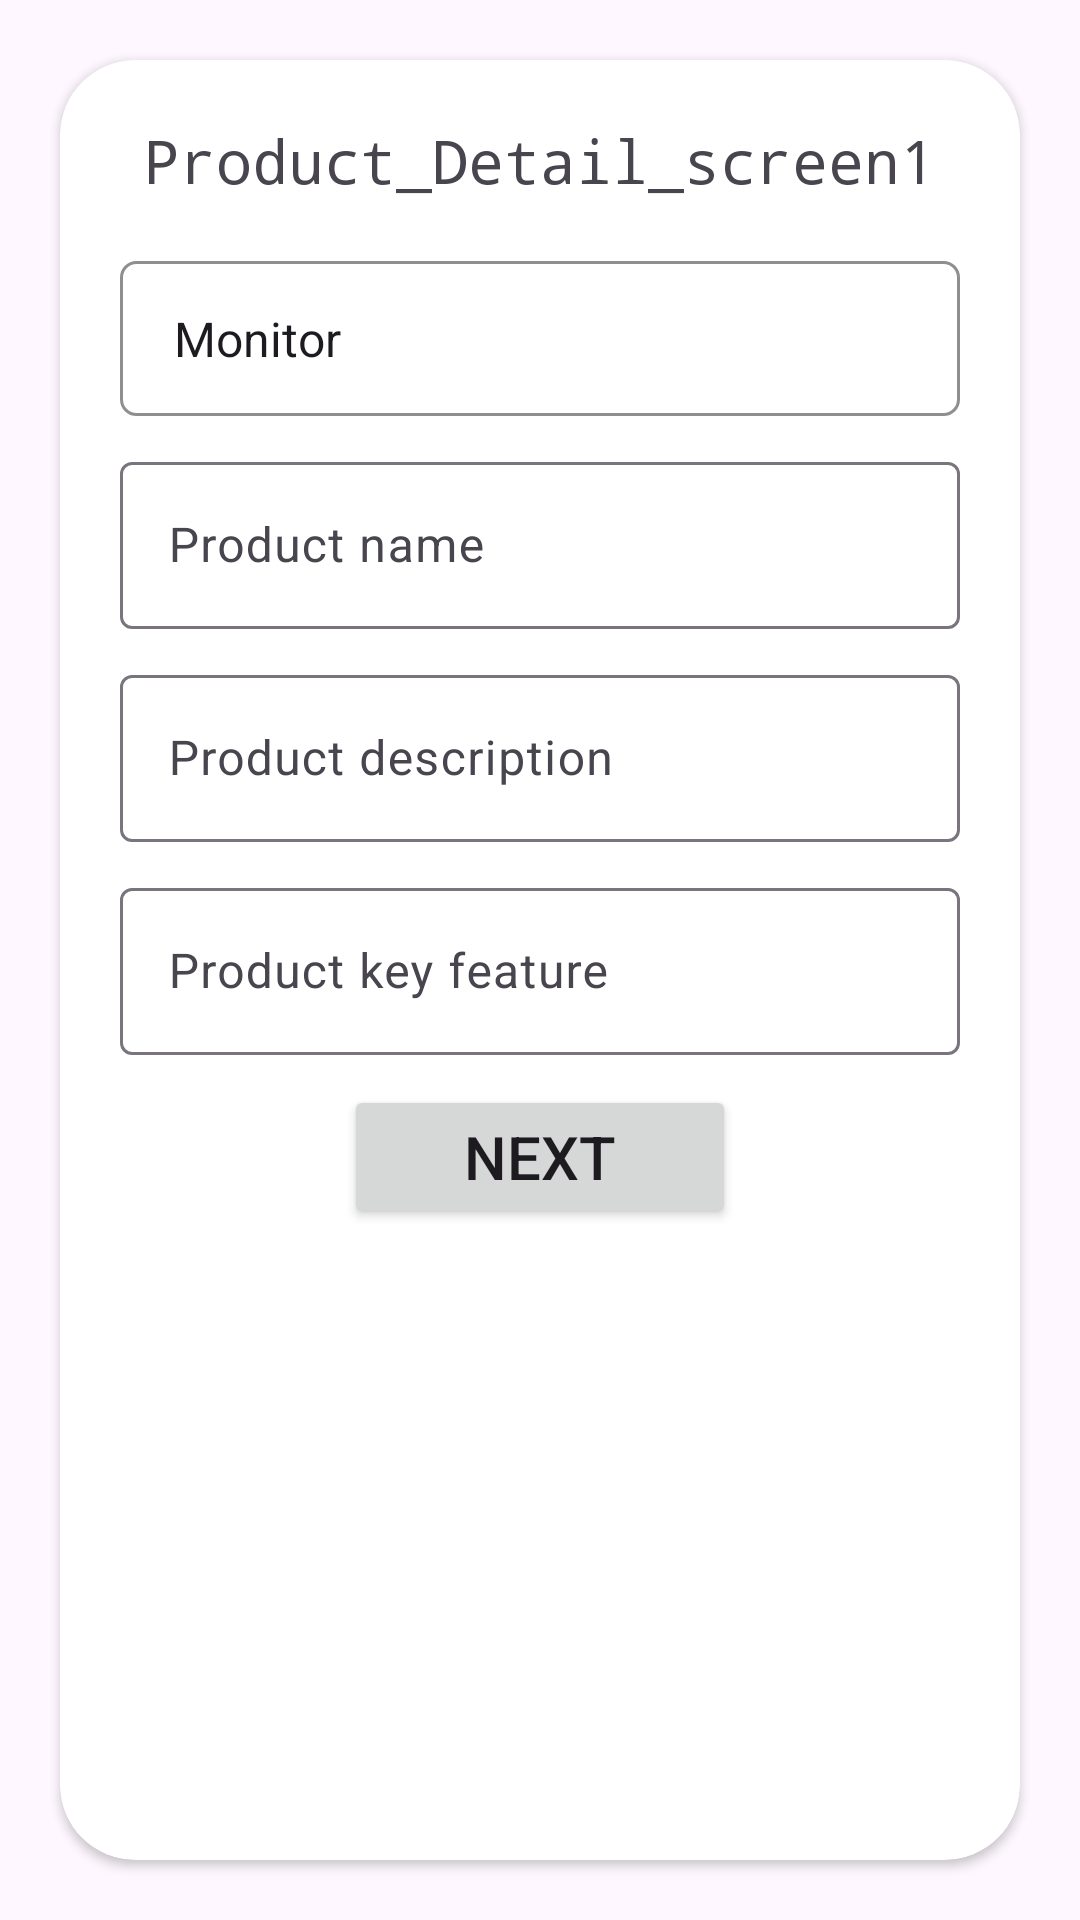

Here is an Android app screen rendered from its layout file. Give the layout XML and the strings, colors and styles it references.
<!-- AndroidManifest.xml: application theme Theme.Practical_assignment -->
<!-- res/layout/fragment_product_detail_screen_one.xml -->
<?xml version="1.0" encoding="utf-8"?>
<androidx.constraintlayout.widget.ConstraintLayout xmlns:android="http://schemas.android.com/apk/res/android"
    xmlns:tools="http://schemas.android.com/tools"
    android:layout_width="match_parent"
    android:layout_height="match_parent"
    xmlns:app="http://schemas.android.com/apk/res-auto"
    tools:context=".Product_detail_screen_one">

    <androidx.cardview.widget.CardView
        android:layout_width="match_parent"
        android:layout_height="match_parent"
        app:layout_constraintStart_toStartOf="parent"
        app:layout_constraintEnd_toEndOf="parent"
        app:layout_constraintTop_toTopOf="parent"
        app:layout_constraintBottom_toBottomOf="parent"
        android:layout_margin="20dp"
        app:cardCornerRadius="25dp"
        app:contentPadding="20dp"
        >

        <androidx.constraintlayout.widget.ConstraintLayout
            android:layout_width="match_parent"
            android:layout_height="match_parent" >

            <TextView
                android:id="@+id/screenTitle1"
                android:layout_width="wrap_content"
                android:layout_height="wrap_content"
                android:text="Product_Detail_screen1"
                app:layout_constraintTop_toTopOf="parent"
                app:layout_constraintStart_toStartOf="parent"
                app:layout_constraintEnd_toEndOf="parent"
                android:textSize="20sp"
                android:fontFamily="monospace"
                />

            <Spinner
                android:id="@+id/pdCategory"
                android:layout_width="match_parent"
                android:layout_height="wrap_content"
                android:entries="@array/item"
                android:layout_marginTop="20dp"
                android:background="@drawable/spinner_background"
                app:layout_constraintStart_toStartOf="parent"
                app:layout_constraintEnd_toEndOf="parent"
                app:layout_constraintTop_toBottomOf="@id/screenTitle1"
                />

            <com.google.android.material.textfield.TextInputLayout
                android:id="@+id/pdTitle"
                android:layout_width="match_parent"
                android:layout_height="wrap_content"
                android:layout_marginTop="10dp"
                app:layout_constraintStart_toStartOf="parent"
                app:layout_constraintEnd_toEndOf="parent"
                app:layout_constraintTop_toBottomOf="@id/pdCategory"
                >
                <com.google.android.material.textfield.TextInputEditText
                    android:layout_width="match_parent"
                    android:layout_height="wrap_content"
                    android:hint="Product name"
                    android:inputType="text"/>

            </com.google.android.material.textfield.TextInputLayout>

            <com.google.android.material.textfield.TextInputLayout
                android:id="@+id/pdDescription"
                android:layout_width="match_parent"
                android:layout_height="wrap_content"
                android:layout_marginTop="10dp"
                app:layout_constraintStart_toStartOf="parent"
                app:layout_constraintEnd_toEndOf="parent"
                app:layout_constraintTop_toBottomOf="@id/pdTitle"
                >
                <com.google.android.material.textfield.TextInputEditText
                    android:layout_width="match_parent"
                    android:layout_height="wrap_content"
                    android:hint="Product description"
                    android:inputType="text"/>

            </com.google.android.material.textfield.TextInputLayout>

            <com.google.android.material.textfield.TextInputLayout
                android:id="@+id/pdKeyFeature"
                android:layout_width="match_parent"
                android:layout_height="wrap_content"
                android:layout_marginTop="10dp"
                app:layout_constraintStart_toStartOf="parent"
                app:layout_constraintEnd_toEndOf="parent"
                app:layout_constraintTop_toBottomOf="@id/pdDescription"
                >
                <com.google.android.material.textfield.TextInputEditText
                    android:layout_width="match_parent"
                    android:layout_height="wrap_content"
                    android:hint="Product key feature"
                    android:inputType="text"/>

            </com.google.android.material.textfield.TextInputLayout>

            <Button
                android:id="@+id/btnNext"
                android:layout_width="wrap_content"
                android:layout_height="wrap_content"
                android:text="Next"
                android:paddingLeft="40dp"
                android:paddingRight="40dp"
                android:layout_marginTop="10dp"
                android:textSize="20sp"
                app:layout_constraintStart_toStartOf="parent"
                app:layout_constraintEnd_toEndOf="parent"
                app:layout_constraintTop_toBottomOf="@id/pdKeyFeature"/>

        </androidx.constraintlayout.widget.ConstraintLayout>

    </androidx.cardview.widget.CardView>

</androidx.constraintlayout.widget.ConstraintLayout>
<!-- resources referenced by this layout -->
<resources>
  <string-array name="item">
          <item>Monitor</item>
          <item>RAM</item>
          <item>Processor</item>
          <item>SSD</item>
          <item>Graphics card</item>
      </string-array>
  <!-- drawable spinner_background (drawable) -->
  <?xml version="1.0" encoding="utf-8"?>
  <shape xmlns:android="http://schemas.android.com/apk/res/android">
      <padding android:bottom="15dp" android:left="10dp" android:right="10dp" android:top="15dp"/>
      <corners android:radius="5dp"/>
      <stroke android:color="#8F8F8F" android:width="1dp" />
  </shape>
  <style name="Theme.Practical_assignment" parent="Base.Theme.Practical_assignment" />
  <style name="Base.Theme.Practical_assignment" parent="Theme.Material3.DayNight.NoActionBar">
          
          
      </style>
</resources>
